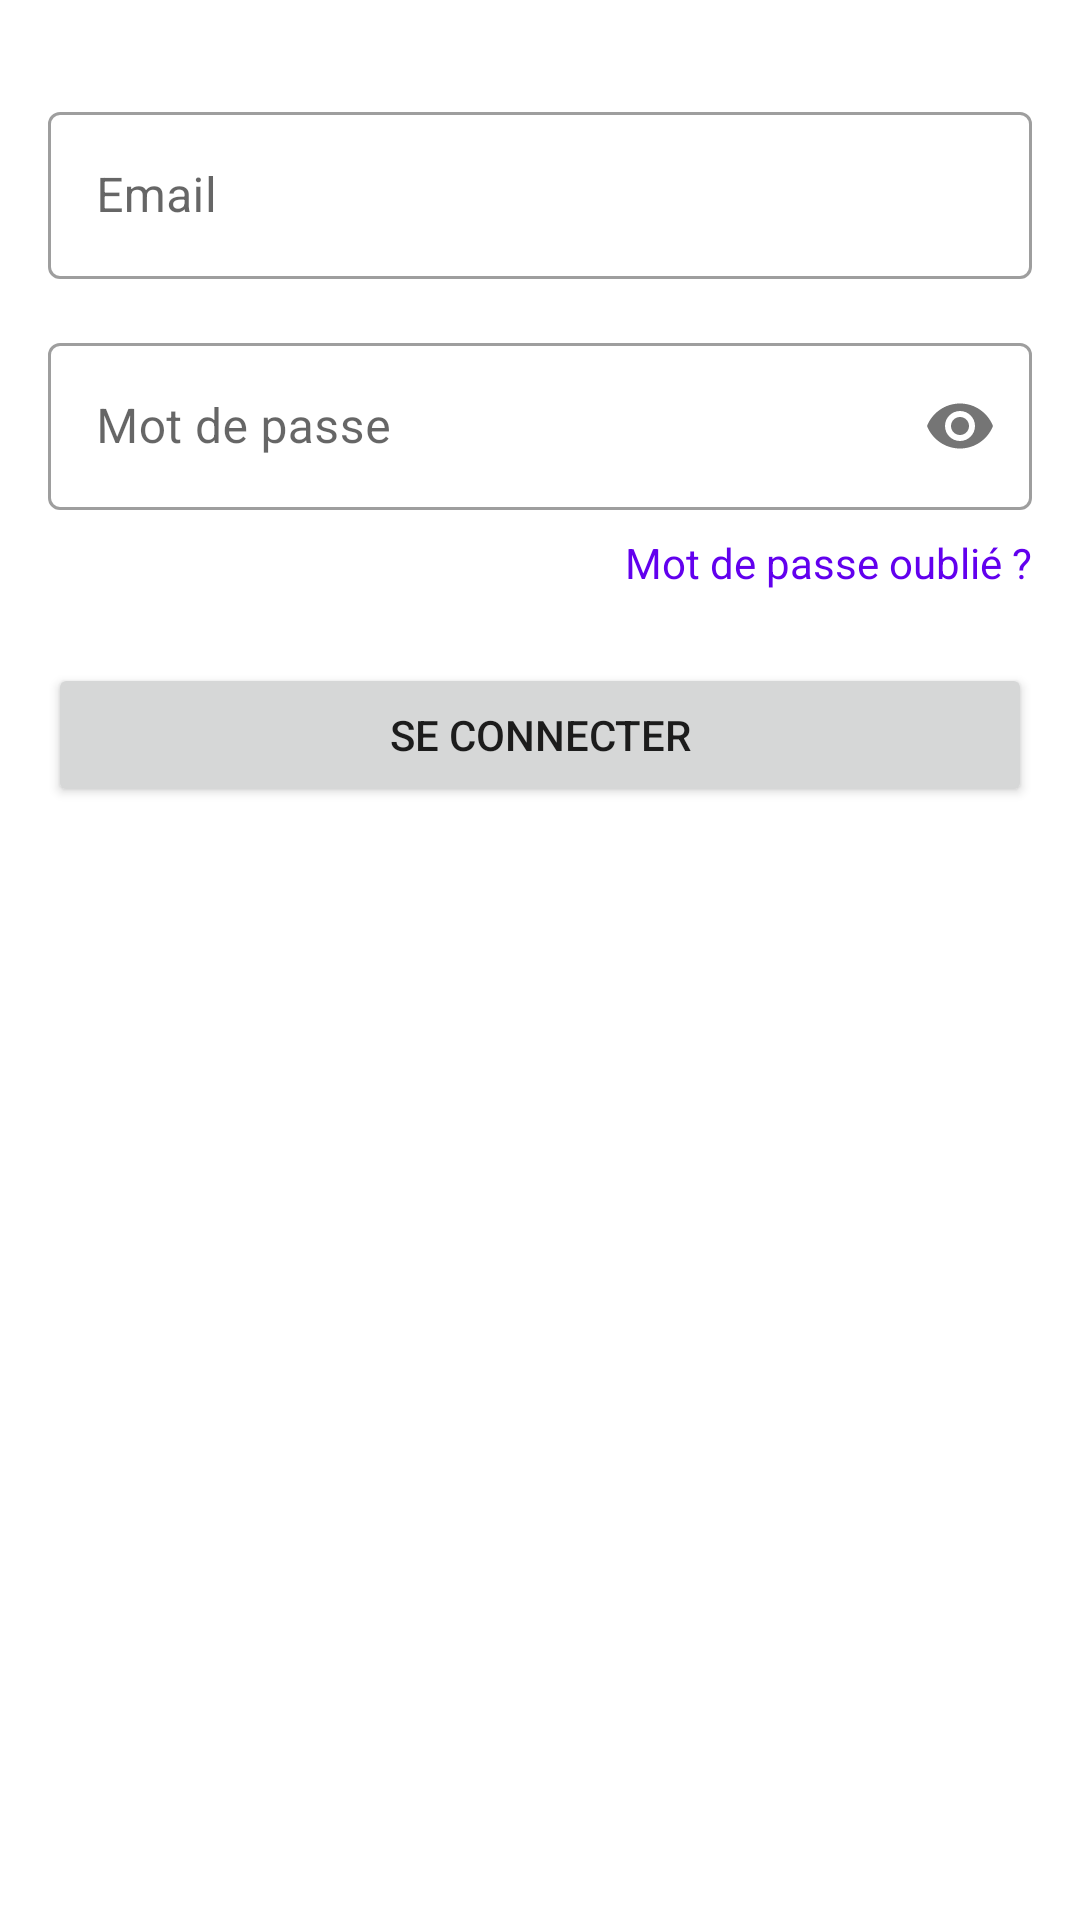

Android layout source for this screen:
<!-- AndroidManifest.xml: application theme Theme.RetroNova -->
<!-- res/layout/fragment_login.xml -->
<?xml version="1.0" encoding="utf-8"?>
<androidx.constraintlayout.widget.ConstraintLayout xmlns:android="http://schemas.android.com/apk/res/android"
    xmlns:app="http://schemas.android.com/apk/res-auto"
    android:layout_width="match_parent"
    android:layout_height="match_parent"
    android:padding="16dp">

    <com.google.android.material.textfield.TextInputLayout
        android:id="@+id/tilEmail"
        style="@style/Widget.MaterialComponents.TextInputLayout.OutlinedBox"
        android:layout_width="match_parent"
        android:layout_height="wrap_content"
        android:layout_marginTop="16dp"
        android:hint="Email"
        app:layout_constraintEnd_toEndOf="parent"
        app:layout_constraintStart_toStartOf="parent"
        app:layout_constraintTop_toTopOf="parent">

        <com.google.android.material.textfield.TextInputEditText
            android:id="@+id/etEmail"
            android:layout_width="match_parent"
            android:layout_height="wrap_content"
            android:inputType="textEmailAddress" />
    </com.google.android.material.textfield.TextInputLayout>

    <com.google.android.material.textfield.TextInputLayout
        android:id="@+id/tilPassword"
        style="@style/Widget.MaterialComponents.TextInputLayout.OutlinedBox"
        android:layout_width="match_parent"
        android:layout_height="wrap_content"
        android:layout_marginTop="16dp"
        android:hint="Mot de passe"
        app:layout_constraintEnd_toEndOf="parent"
        app:layout_constraintStart_toStartOf="parent"
        app:layout_constraintTop_toBottomOf="@id/tilEmail"
        app:passwordToggleEnabled="true">

        <com.google.android.material.textfield.TextInputEditText
            android:id="@+id/etPassword"
            android:layout_width="match_parent"
            android:layout_height="wrap_content"
            android:inputType="textPassword" />
    </com.google.android.material.textfield.TextInputLayout>

    <TextView
        android:id="@+id/tvForgotPassword"
        android:layout_width="wrap_content"
        android:layout_height="wrap_content"
        android:layout_marginTop="8dp"
        android:text="Mot de passe oublié ?"
        android:textColor="@color/design_default_color_primary"
        app:layout_constraintEnd_toEndOf="parent"
        app:layout_constraintTop_toBottomOf="@id/tilPassword" />

    <Button
        android:id="@+id/btnLogin"
        android:layout_width="match_parent"
        android:layout_height="wrap_content"
        android:layout_marginTop="24dp"
        android:text="Se connecter"
        app:layout_constraintEnd_toEndOf="parent"
        app:layout_constraintStart_toStartOf="parent"
        app:layout_constraintTop_toBottomOf="@id/tvForgotPassword" />

    <ProgressBar
        android:id="@+id/progressBar"
        style="?android:attr/progressBarStyle"
        android:layout_width="wrap_content"
        android:layout_height="wrap_content"
        android:visibility="gone"
        app:layout_constraintBottom_toBottomOf="parent"
        app:layout_constraintEnd_toEndOf="parent"
        app:layout_constraintStart_toStartOf="parent"
        app:layout_constraintTop_toTopOf="parent" />

</androidx.constraintlayout.widget.ConstraintLayout>
<!-- resources referenced by this layout -->
<resources>
  <style name="Theme.RetroNova" parent="Theme.MaterialComponents.DayNight.NoActionBar">
          
          <item name="colorPrimary">@color/color_c</item>        
          <item name="colorPrimaryVariant">@color/color_b</item> 
          <item name="colorOnPrimary">@color/white</item>
  
          
          <item name="colorSecondary">@color/color_a</item>      
          <item name="colorSecondaryVariant">@color/color_d</item> 
          <item name="colorOnSecondary">@color/black</item>
  
          
          <item name="colorSurface">@color/color_e</item>        
          <item name="colorAccent">@color/color_f</item>         
  
          
          <item name="android:statusBarColor">@android:color/transparent</item>
          <item name="android:navigationBarColor">@android:color/transparent</item>
  
          
          <item name="android:windowTranslucentStatus">true</item>
          <item name="android:windowTranslucentNavigation">true</item>
  
          
          <item name="materialButtonStyle">@style/RetroNovaButtonStyle</item>
      </style>
  <color name="color_c">#005BB5</color>
  <color name="color_b">#AA1196</color>
  <color name="white">#FFFFFFFF</color>
  <color name="color_a">#FA00B2</color>
  <color name="color_d">#65CBF8</color>
  <color name="black">#FF000000</color>
  <color name="color_e">#350E5F</color>
  <color name="color_f">#A7EAF7</color>
  <style name="RetroNovaButtonStyle" parent="Widget.MaterialComponents.Button">
          <item name="android:textColor">@color/white</item>
          <item name="backgroundTint">@color/color_c</item>
          
          <item name="fontFamily">@font/ethnocentric_rg</item>
      </style>
</resources>
